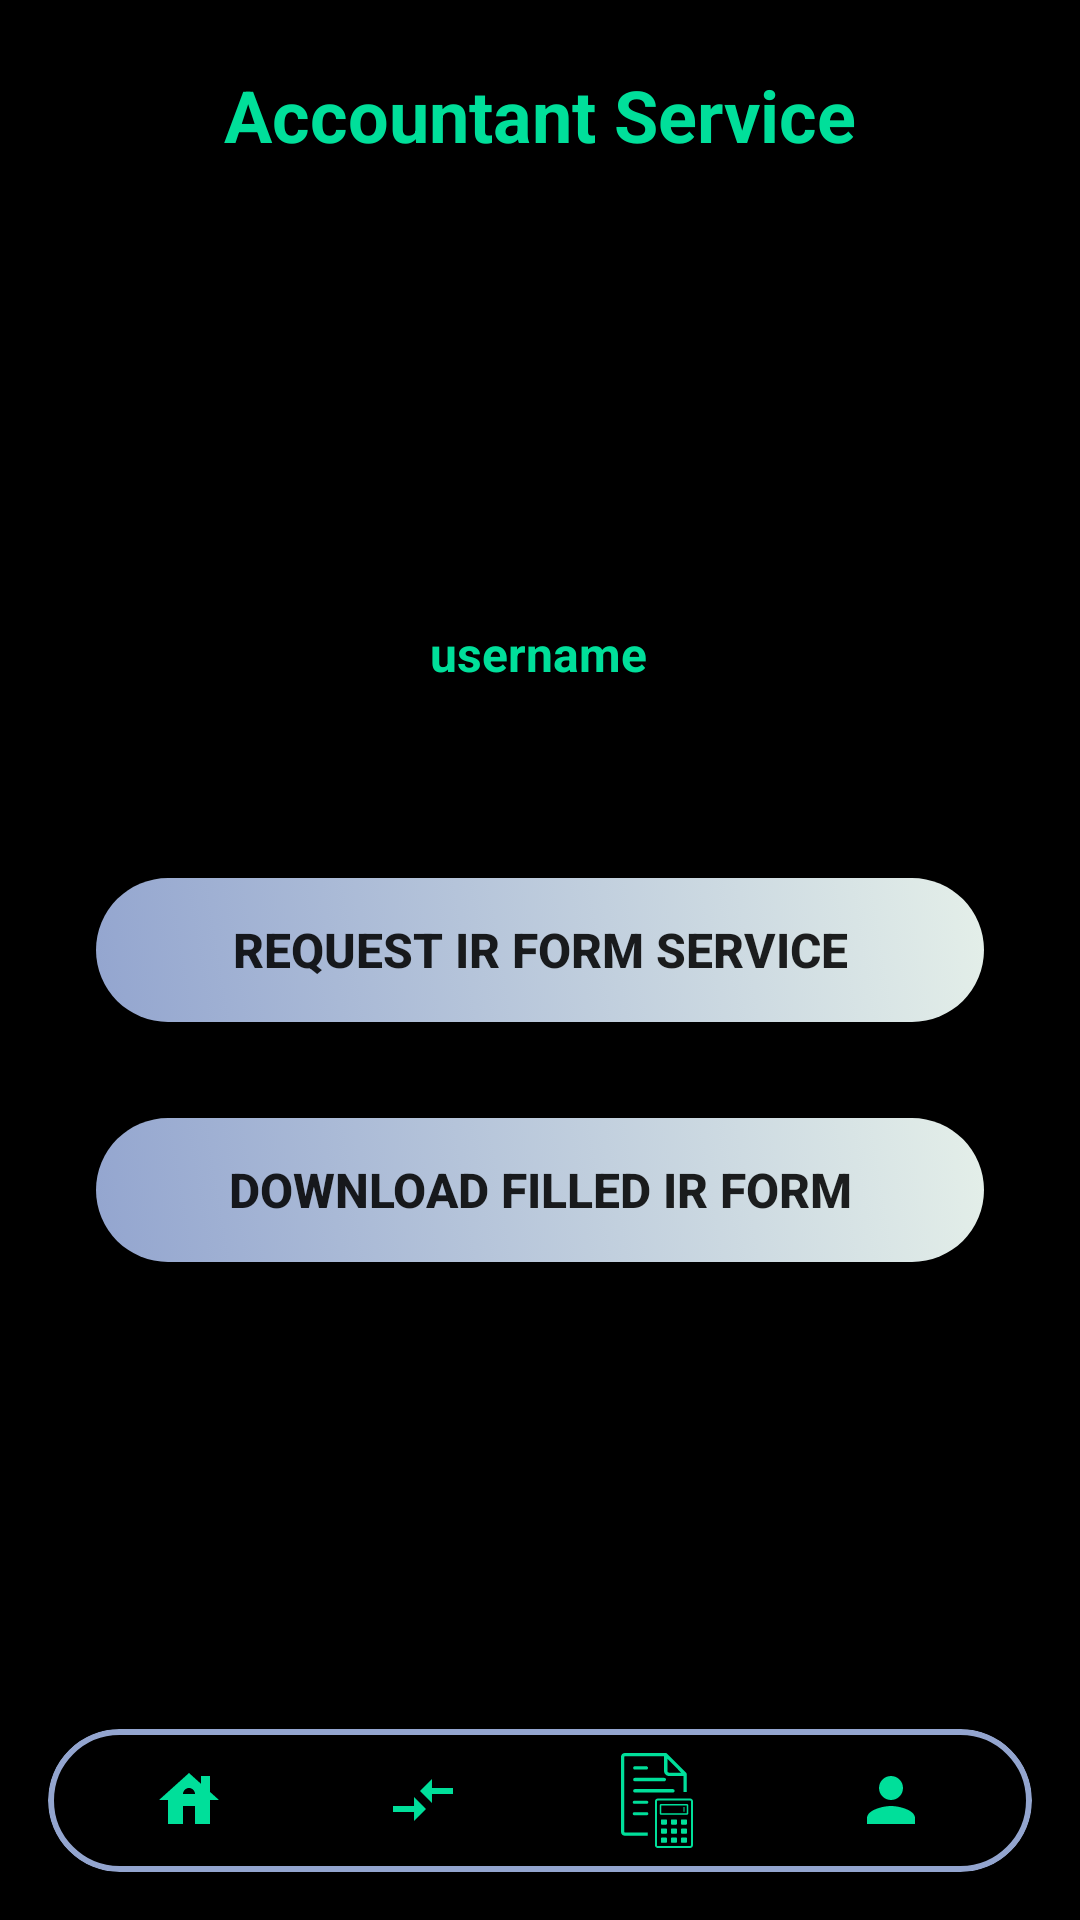

This screen was rendered from an Android layout file. Write that file and the resources it references.
<!-- AndroidManifest.xml: application theme Theme.PersonalExpenseManager -->
<!-- res/layout/activity_ir.xml -->
<?xml version="1.0" encoding="utf-8"?>
<androidx.constraintlayout.widget.ConstraintLayout xmlns:android="http://schemas.android.com/apk/res/android"
xmlns:app="http://schemas.android.com/apk/res-auto"
xmlns:tools="http://schemas.android.com/tools"
android:id="@+id/main"
android:layout_width="match_parent"
android:layout_height="match_parent"
android:background="@color/colorBlack"
tools:context=".IRActivity">

    <Button
        android:id="@+id/btn_request_service"
        android:layout_width="0dp"
        android:layout_height="wrap_content"
        android:layout_marginStart="32dp"
        android:layout_marginTop="64dp"
        android:layout_marginEnd="32dp"
        android:background="@drawable/button_hover"
        android:text="Request IR Form Service"
        android:textColor="@color/colorLessBrightGreen"
        android:textSize="16sp"
        android:textStyle="bold"
        app:layout_constraintBottom_toBottomOf="parent"
        app:layout_constraintEnd_toEndOf="parent"
        app:layout_constraintHorizontal_bias="0.0"
        app:layout_constraintStart_toStartOf="parent"
        app:layout_constraintTop_toBottomOf="@+id/tv_username"
        app:layout_constraintVertical_bias="0.0" />

    <Button
        android:id="@+id/btn_download_filled_IR_form"
        android:layout_width="0dp"
        android:layout_height="wrap_content"
        android:layout_marginStart="32dp"
        android:layout_marginTop="32dp"
        android:layout_marginEnd="32dp"
        android:background="@drawable/button_hover"
        android:text="Download Filled IR Form"
        android:textColor="@color/colorLessBrightGreen"
        android:textSize="16sp"
        android:textStyle="bold"
        app:layout_constraintBottom_toBottomOf="parent"
        app:layout_constraintEnd_toEndOf="parent"
        app:layout_constraintHorizontal_bias="0.0"
        app:layout_constraintStart_toStartOf="parent"
        app:layout_constraintTop_toBottomOf="@+id/btn_request_service"
        app:layout_constraintVertical_bias="0.0" />

    <TextView
    android:id="@+id/tv_username"
    android:layout_width="wrap_content"
    android:layout_height="wrap_content"
    android:layout_marginTop="8dp"
    android:text="username"
    android:textColor="@color/colorBrightGreen"
    android:textSize="16sp"
    android:textStyle="bold"
    app:layout_constraintBottom_toBottomOf="parent"
    app:layout_constraintEnd_toEndOf="parent"
    app:layout_constraintHorizontal_bias="0.498"
    app:layout_constraintStart_toStartOf="parent"
    app:layout_constraintTop_toBottomOf="@+id/iv_avatar"
    app:layout_constraintVertical_bias="0.0" />

<ImageView
    android:id="@+id/iv_avatar"
    android:layout_width="110dp"
    android:layout_height="124dp"
    android:contentDescription="User Avatar"
    android:scaleType="centerCrop"
    app:layout_constraintBottom_toBottomOf="parent"
    app:layout_constraintEnd_toEndOf="parent"
    app:layout_constraintHorizontal_bias="0.498"
    app:layout_constraintStart_toStartOf="parent"
    app:layout_constraintTop_toBottomOf="@+id/tv_accountant_service"
    app:layout_constraintVertical_bias="0.045"
    app:shapeAppearanceOverlay="@style/RoundedImageView"
    tools:srcCompat="@tools:sample/avatars" />

    <TextView
        android:id="@+id/tv_accountant_service"
        android:layout_width="wrap_content"
        android:layout_height="wrap_content"
        android:text="Accountant Service"
        android:textColor="@color/colorBrightGreen"
        android:textSize="24sp"
        android:textStyle="bold"
        app:layout_constraintBottom_toBottomOf="parent"
        app:layout_constraintEnd_toEndOf="parent"
        app:layout_constraintStart_toStartOf="parent"
        app:layout_constraintTop_toTopOf="parent"
        app:layout_constraintVertical_bias="0.036" />


<include
    android:id="@+id/bottom_nav"
    layout="@layout/cardview_bottom_nav"
    android:layout_width="match_parent"
    android:layout_height="wrap_content"
    android:layout_margin="16dp"
    android:elevation="12dp"
    android:translationZ="12dp"
    app:layout_constraintBottom_toBottomOf="parent"
    app:layout_constraintEnd_toEndOf="parent"
    app:layout_constraintStart_toStartOf="parent" />

</androidx.constraintlayout.widget.ConstraintLayout>
<!-- res/layout/cardview_bottom_nav.xml (included above) -->
<androidx.cardview.widget.CardView xmlns:android="http://schemas.android.com/apk/res/android"
    xmlns:app="http://schemas.android.com/apk/res-auto"
    android:id="@+id/bottom_nav_card"
    android:layout_width="match_parent"
    android:layout_height="64dp"
    android:layout_margin="8dp"
    android:layout_gravity="bottom"
    android:background="@android:color/transparent"
    app:cardBackgroundColor="@android:color/black"
    app:cardCornerRadius="32dp"
    app:cardElevation="12dp">

    <LinearLayout
        android:layout_width="match_parent"
        android:layout_height="match_parent"
        android:background="@drawable/input_bg"
        android:gravity="center"
        android:orientation="horizontal"
        android:padding="8dp"
        android:weightSum="4">

        <ImageButton
            android:id="@+id/btn_home"
            android:layout_width="0dp"
            android:layout_height="wrap_content"
            android:layout_weight="1"
            android:background="@android:color/transparent"
            android:contentDescription="Home"
            android:src="@drawable/icon_home" />

        <ImageButton
            android:id="@+id/btn_transaction"
            android:layout_width="0dp"
            android:layout_height="wrap_content"
            android:layout_weight="1"
            android:background="@android:color/transparent"
            android:contentDescription="Transactions"
            android:src="@drawable/icon_transaction" />

        <ImageButton
            android:id="@+id/btn_chart"
            android:layout_width="0dp"
            android:layout_height="wrap_content"
            android:layout_weight="1"
            android:background="@android:color/transparent"
            android:contentDescription="Chart"
            android:src="@drawable/icon_ir_service" />

        <ImageButton
            android:id="@+id/btn_user"
            android:layout_width="0dp"
            android:layout_height="wrap_content"
            android:layout_weight="1"
            android:background="@android:color/transparent"
            android:contentDescription="User Profile"
            android:src="@drawable/icon_person_login" />

    </LinearLayout>
</androidx.cardview.widget.CardView>
<!-- resources referenced by this layout -->
<resources>
  <color name="colorBlack">#000000</color>
  <color name="colorBrightGreen">#00df9a</color>
  <!-- drawable button_hover (drawable) -->
  <?xml version="1.0" encoding="utf-8"?>
  <selector xmlns:android="http://schemas.android.com/apk/res/android">
      
      <item android:state_pressed="true" android:drawable="@drawable/bg_gradient_pink"/>
  
      
      <item android:drawable="@drawable/bg_gradient_light_blue"/>
  </selector>
  <!-- drawable icon_home (drawable) -->
  <vector xmlns:android="http://schemas.android.com/apk/res/android" android:height="24dp" android:tint="@color/colorBrightGreen" android:viewportHeight="24" android:viewportWidth="24" android:width="24dp">
        
      <path android:fillColor="@android:color/white" android:pathData="M19,9.3V4h-3v2.6L12,3L2,12h3v8h5v-6h4v6h5v-8h3L19,9.3zM10,10c0,-1.1 0.9,-2 2,-2s2,0.9 2,2H10z"/>
      
  </vector>
  <!-- drawable icon_ir_service: vector/xml drawable (drawable, 4659 chars, omitted) -->
  <!-- drawable icon_person_login (drawable) -->
  <vector xmlns:android="http://schemas.android.com/apk/res/android" android:height="24dp" android:tint="#00df9a" android:viewportHeight="24" android:viewportWidth="24" android:width="24dp">
        
      <path android:fillColor="@android:color/white" android:pathData="M12,12c2.21,0 4,-1.79 4,-4s-1.79,-4 -4,-4 -4,1.79 -4,4 1.79,4 4,4zM12,14c-2.67,0 -8,1.34 -8,4v2h16v-2c0,-2.66 -5.33,-4 -8,-4z"/>
      
  </vector>
  <!-- drawable icon_transaction (drawable) -->
  <vector xmlns:android="http://schemas.android.com/apk/res/android" android:autoMirrored="true" android:height="24dp" android:tint="@color/colorBrightGreen" android:viewportHeight="24" android:viewportWidth="24" android:width="24dp">
        
      <path android:fillColor="@android:color/white" android:pathData="M9.01,14H2v2h7.01v3L13,15l-3.99,-4V14zM14.99,13v-3H22V8h-7.01V5L11,9L14.99,13z"/>
      
  </vector>
  <!-- drawable input_bg (drawable) -->
  <?xml version="1.0" encoding="utf-8"?>
  <shape xmlns:android="http://schemas.android.com/apk/res/android">
  
      <stroke android:color="@color/colorLightBlue" android:width="2dp"/>
      <stroke android:background="@color/colorLightGreen" android:width="2dp"/>
      <corners android:radius="70dp"/>
  
  </shape>
  <style name="RoundedImageView" parent="">
          <item name="cornerFamily">rounded</item>
          <item name="cornerSize">50%</item> 
      </style>
  <style name="Theme.PersonalExpenseManager" parent="Base.Theme.PersonalExpenseManager" />
  <!-- drawable bg_gradient_pink (drawable) -->
  <?xml version="1.0" encoding="utf-8"?>
  <layer-list xmlns:android="http://schemas.android.com/apk/res/android">
      <item>
          <shape>
              <gradient android:startColor="#EA8D8D" android:endColor="#A890FE" android:angle="45"/>
              <corners android:radius="70dp"/>
          </shape>
      </item>
  
  </layer-list>
  <!-- drawable bg_gradient_light_blue (drawable) -->
  <?xml version="1.0" encoding="utf-8"?>
  <layer-list xmlns:android="http://schemas.android.com/apk/res/android">
      <item>
          <shape>
              <gradient android:startColor="#93A5CF" android:endColor="#E4EfE9" android:angle="45"/>
              <corners android:radius="70dp"/>
          </shape>
      </item>
  
  </layer-list>
  <color name="colorLightBlue">#93A5CF</color>
  <color name="colorLightGreen">#E4EfE9</color>
  <style name="Base.Theme.PersonalExpenseManager" parent="Theme.AppCompat.Light.NoActionBar">
          
          
      </style>
</resources>
